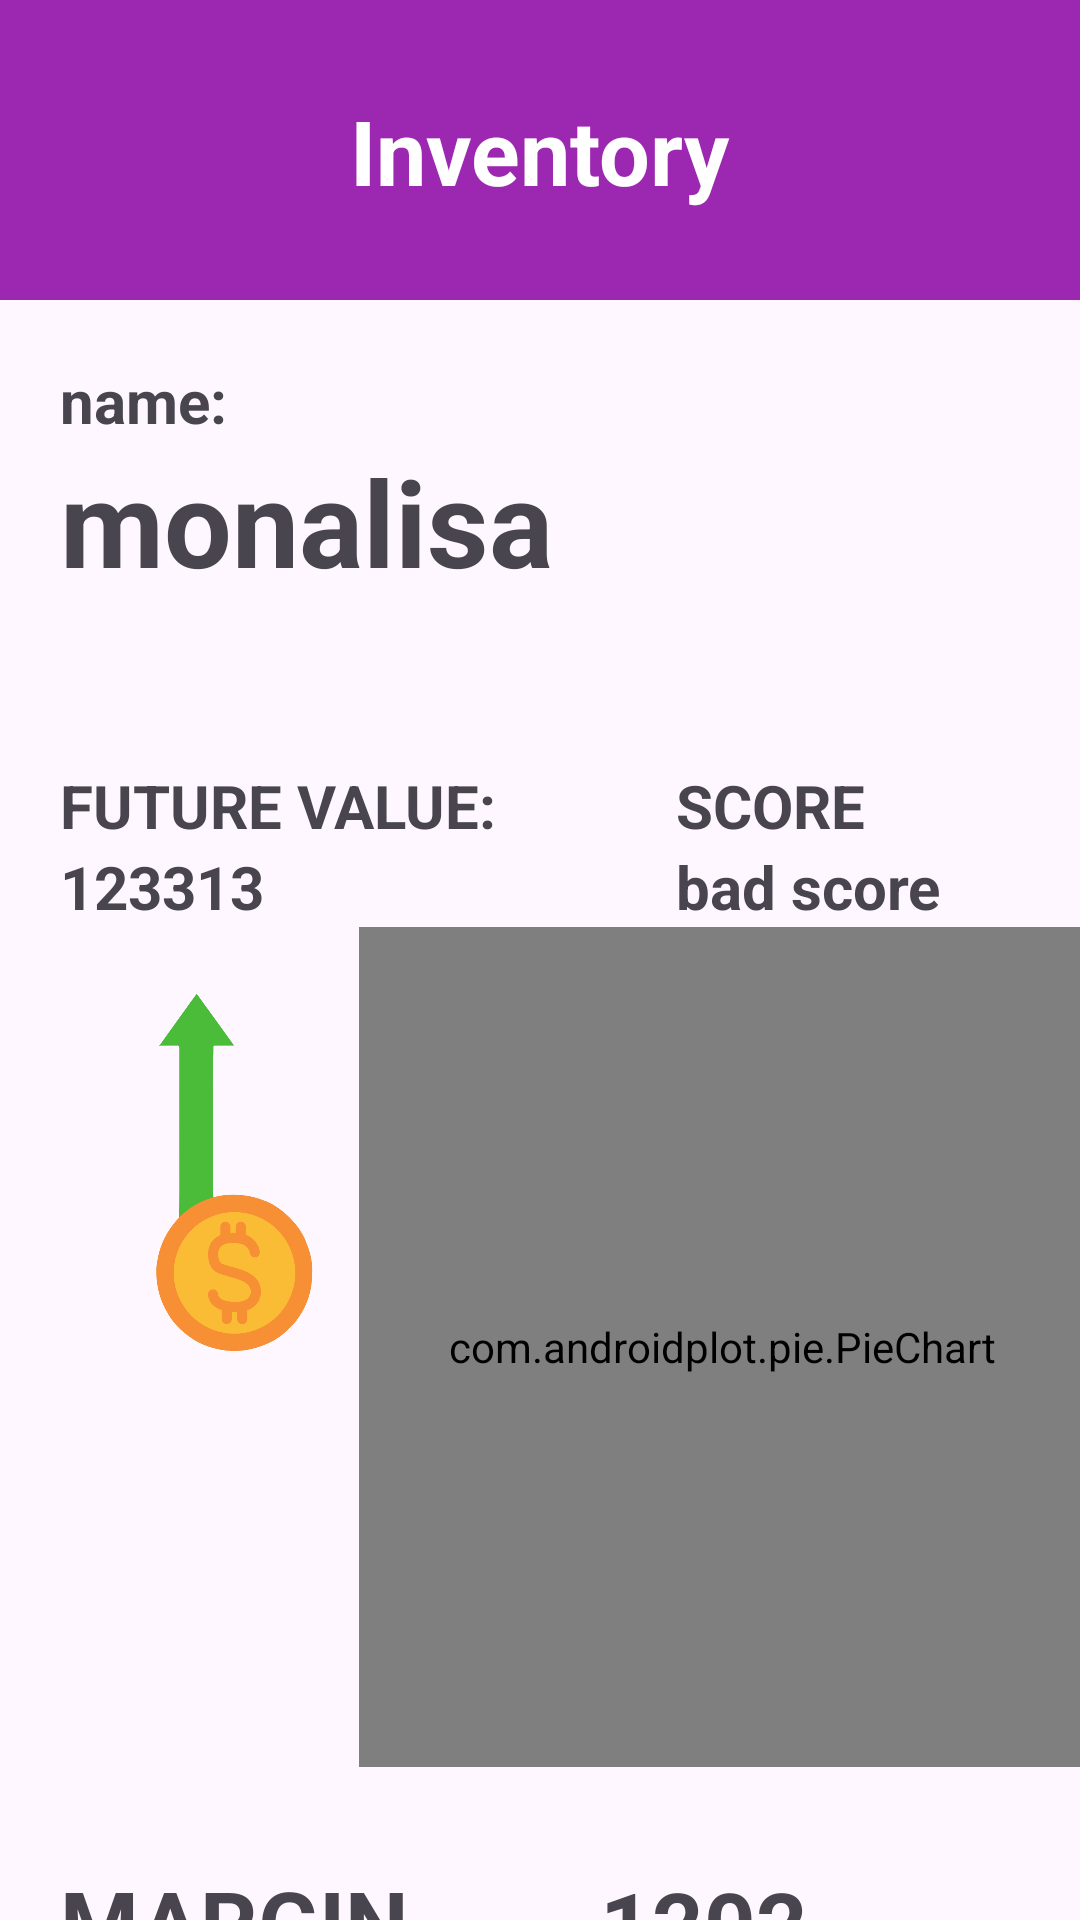

Produce the Android XML layout that renders to this screen, including the resource entries it uses.
<!-- AndroidManifest.xml: application theme Theme.Material3.Light.NoActionBar -->
<!-- res/layout/galadisplay.xml -->
<?xml version="1.0" encoding="utf-8"?>
<androidx.constraintlayout.widget.ConstraintLayout xmlns:app="http://schemas.android.com/apk/res-auto"
    android:id="@+id/cardView1"
    xmlns:android="http://schemas.android.com/apk/res/android"
    xmlns:tools="http://schemas.android.com/tools"
    android:layout_width="match_parent"
    android:clickable="true"
    tools:context=".GalaDisplay"
    android:focusable="true"
    android:layout_height="match_parent"
    tools:ignore="MissingDefaultResource">
        <com.google.android.material.appbar.AppBarLayout
            android:id="@+id/appBarLayout"
            android:layout_width="match_parent"
            android:layout_height="100dp"
            android:background="@color/orange"
            app:layout_constraintEnd_toEndOf="parent"
            app:layout_constraintStart_toStartOf="parent"
            app:layout_constraintTop_toTopOf="parent" >

                <TextView
                    android:id="@+id/textView2"
                    android:layout_width="wrap_content"
                    android:layout_height="wrap_content"
                    android:layout_gravity="center"
                    android:layout_marginTop="30dp"
                    android:text="Inventory"
                    android:textColor="@color/white"
                    android:textSize="30sp"
                    android:textStyle="bold" />
        </com.google.android.material.appbar.AppBarLayout>

        <ImageView
            android:id="@+id/galImage"
            android:layout_width="203dp"
            android:layout_height="85dp"
            android:layout_alignParentTop="true"
            android:layout_alignParentEnd="true"
            android:layout_marginTop="20dp"
            android:layout_marginEnd="4dp"
            android:foregroundGravity="left"
            android:src="@mipmap/ic_launcher"
            android:text="Title"
            android:textSize="20sp"
            android:textStyle="bold"
            app:layout_constraintEnd_toEndOf="parent"
            app:layout_constraintHorizontal_bias="0.739"
            app:layout_constraintStart_toEndOf="@+id/galTitle"
            app:layout_constraintTop_toBottomOf="@+id/appBarLayout" />

        <TextView
            android:id="@+id/galTitle"
            android:layout_width="wrap_content"
            android:layout_height="wrap_content"
            android:layout_alignParentStart="true"
            android:layout_alignParentTop="true"
            android:layout_marginStart="20dp"
            android:layout_marginTop="0dp"
            android:layout_toStartOf="@+id/galImage"
            android:text="name:"
            android:textSize="20sp"
            android:textStyle="bold"
            app:layout_constraintStart_toStartOf="parent"
            app:layout_constraintTop_toTopOf="@+id/galImage" />


        <TextView
            android:id="@+id/galTitle3"
            android:layout_width="wrap_content"
            android:layout_height="wrap_content"
            android:layout_alignParentStart="true"
            android:layout_marginTop="50dp"
            android:layout_toStartOf="@+id/galImage"
            android:layout_marginStart="20dp"
            android:text="FUTURE VALUE:"
            android:textSize="20sp"
            android:textStyle="bold"
            app:layout_constraintStart_toStartOf="parent"
            app:layout_constraintTop_toBottomOf="@+id/galImage" />

        <TextView
            android:id="@+id/scoreHolder"
            android:layout_width="wrap_content"
            android:layout_height="wrap_content"
            android:layout_below="@+id/tvfutureValue"
            android:layout_alignParentStart="true"
            android:layout_marginStart="60dp"
            android:layout_toStartOf="@+id/galImage"
            android:text="SCORE"
            android:textColor="@color/red"
            android:textSize="20sp"
            android:textStyle="bold"
            app:layout_constraintStart_toEndOf="@+id/galTitle3"
            app:layout_constraintTop_toTopOf="@+id/galTitle3" />
        <TextView
            android:id="@+id/tvItemName"
            android:layout_width="wrap_content"
            android:layout_height="wrap_content"
            android:layout_below="@+id/galTitle"
            android:layout_alignParentStart="true"
            android:text="monalisa"
            android:layout_marginStart="20dp"
            android:textSize="40sp"
            android:textStyle="bold"
            app:layout_constraintStart_toStartOf="parent"
            app:layout_constraintTop_toBottomOf="@+id/galTitle"
            tools:ignore="InvalidId" />

        <TextView
            android:id="@+id/tvMarginTxt"
            android:layout_width="wrap_content"
            android:layout_height="wrap_content"
            android:layout_below="@+id/galTitle"
            android:layout_alignParentStart="true"
            android:layout_marginStart="20dp"
            android:layout_marginTop="70dp"
            android:text="MARGIN"
            android:textSize="30sp"
            android:textStyle="bold"
            app:layout_constraintStart_toStartOf="parent"
            app:layout_constraintTop_toBottomOf="@+id/imageView"
            tools:ignore="InvalidId" />

        <TextView
            android:id="@+id/tvMarginTxt2"
            android:layout_width="wrap_content"
            android:layout_height="wrap_content"
            android:layout_alignParentStart="true"
            android:layout_toStartOf="@+id/galImage"
            android:layout_marginTop="20dp"
            android:layout_marginStart="20dp"
            android:text="CUURENT VALUE:"
            android:textSize="20sp"
            android:textStyle="bold"
            app:layout_constraintStart_toStartOf="parent"
            app:layout_constraintTop_toBottomOf="@+id/tvMarginTxt"
            tools:ignore="InvalidId" />

        <TextView
            android:id="@+id/tvScoreLimit"
            android:layout_width="99dp"
            android:layout_height="28dp"
            android:layout_below="@+id/scoreHolder"
            android:layout_alignParentStart="true"
            android:text="bad score"
            android:textSize="20sp"
            android:textStyle="bold"
            app:layout_constraintStart_toStartOf="@+id/scoreHolder"
            app:layout_constraintTop_toBottomOf="@+id/scoreHolder"
            tools:ignore="InvalidId" />

        <TextView
            android:id="@+id/tvMargin"
            android:layout_width="wrap_content"
            android:layout_height="wrap_content"
            android:layout_below="@+id/scoreHolder"
            android:layout_alignParentStart="true"
            android:layout_marginStart="200dp"
            android:layout_marginBottom="10dp"
            android:text="1202"
            android:textColor="@color/blue"
            android:textSize="30sp"

            android:textStyle="bold"
            app:layout_constraintBottom_toTopOf="@+id/tvcurrent"
            app:layout_constraintStart_toStartOf="parent"
            app:layout_constraintTop_toBottomOf="@+id/pieChart"
            app:layout_constraintVertical_bias="1.0"
            tools:ignore="InvalidId" />

        <TextView
            android:id="@+id/tvcurrent"
            android:layout_width="wrap_content"
            android:layout_height="wrap_content"
            android:layout_below="@+id/scoreHolder"
            android:layout_alignParentStart="true"
            android:layout_marginStart="200dp"
            android:layout_marginTop="-10dp"
            android:text="1202"
            android:textColor="#FFC107"
            android:textSize="30sp"
            android:textStyle="bold"
            app:layout_constraintStart_toStartOf="parent"
            app:layout_constraintTop_toTopOf="@+id/tvMarginTxt2"
            tools:ignore="InvalidId" />

        <TextView
            android:id="@+id/tvfutureValue"
            android:layout_width="wrap_content"
            android:layout_height="wrap_content"
            android:layout_below="@+id/galTitle3"
            android:layout_alignParentStart="true"
            android:text="123313"
            android:textStyle="bold"
            android:textColor="@color/red"
            android:textSize="20sp"
            android:layout_marginStart="20dp"
            app:layout_constraintStart_toStartOf="parent"
            app:layout_constraintTop_toBottomOf="@+id/galTitle3"
            tools:ignore="InvalidId" />
        <ImageView
            android:id="@+id/imageView"
            android:layout_width="131dp"
            android:layout_height="300dp"
            android:layout_marginStart="-30dp"
            android:layout_marginTop="50dp"
            android:src="@drawable/coin"
            app:layout_constraintStart_toStartOf="@+id/tvfutureValue"
            app:layout_constraintTop_toBottomOf="@+id/tvItemName" />
        <com.androidplot.pie.PieChart
            android:id="@+id/pieChart"
            style="@style/APDefacto.Light"
            android:layout_width="242dp"
            android:layout_height="280dp"
            android:layout_marginTop="104dp"
            app:layout_constraintEnd_toEndOf="parent"
            app:layout_constraintStart_toEndOf="@+id/imageView"
            app:layout_constraintTop_toBottomOf="@+id/galImage" />

</androidx.constraintlayout.widget.ConstraintLayout>
<!-- resources referenced by this layout -->
<resources>
  <color name="orange">#9C27B0</color>
  <color name="white">#FFFFFFFF</color>
  <!-- drawable coin: png bitmap (drawable, 79729 bytes) -->
</resources>
